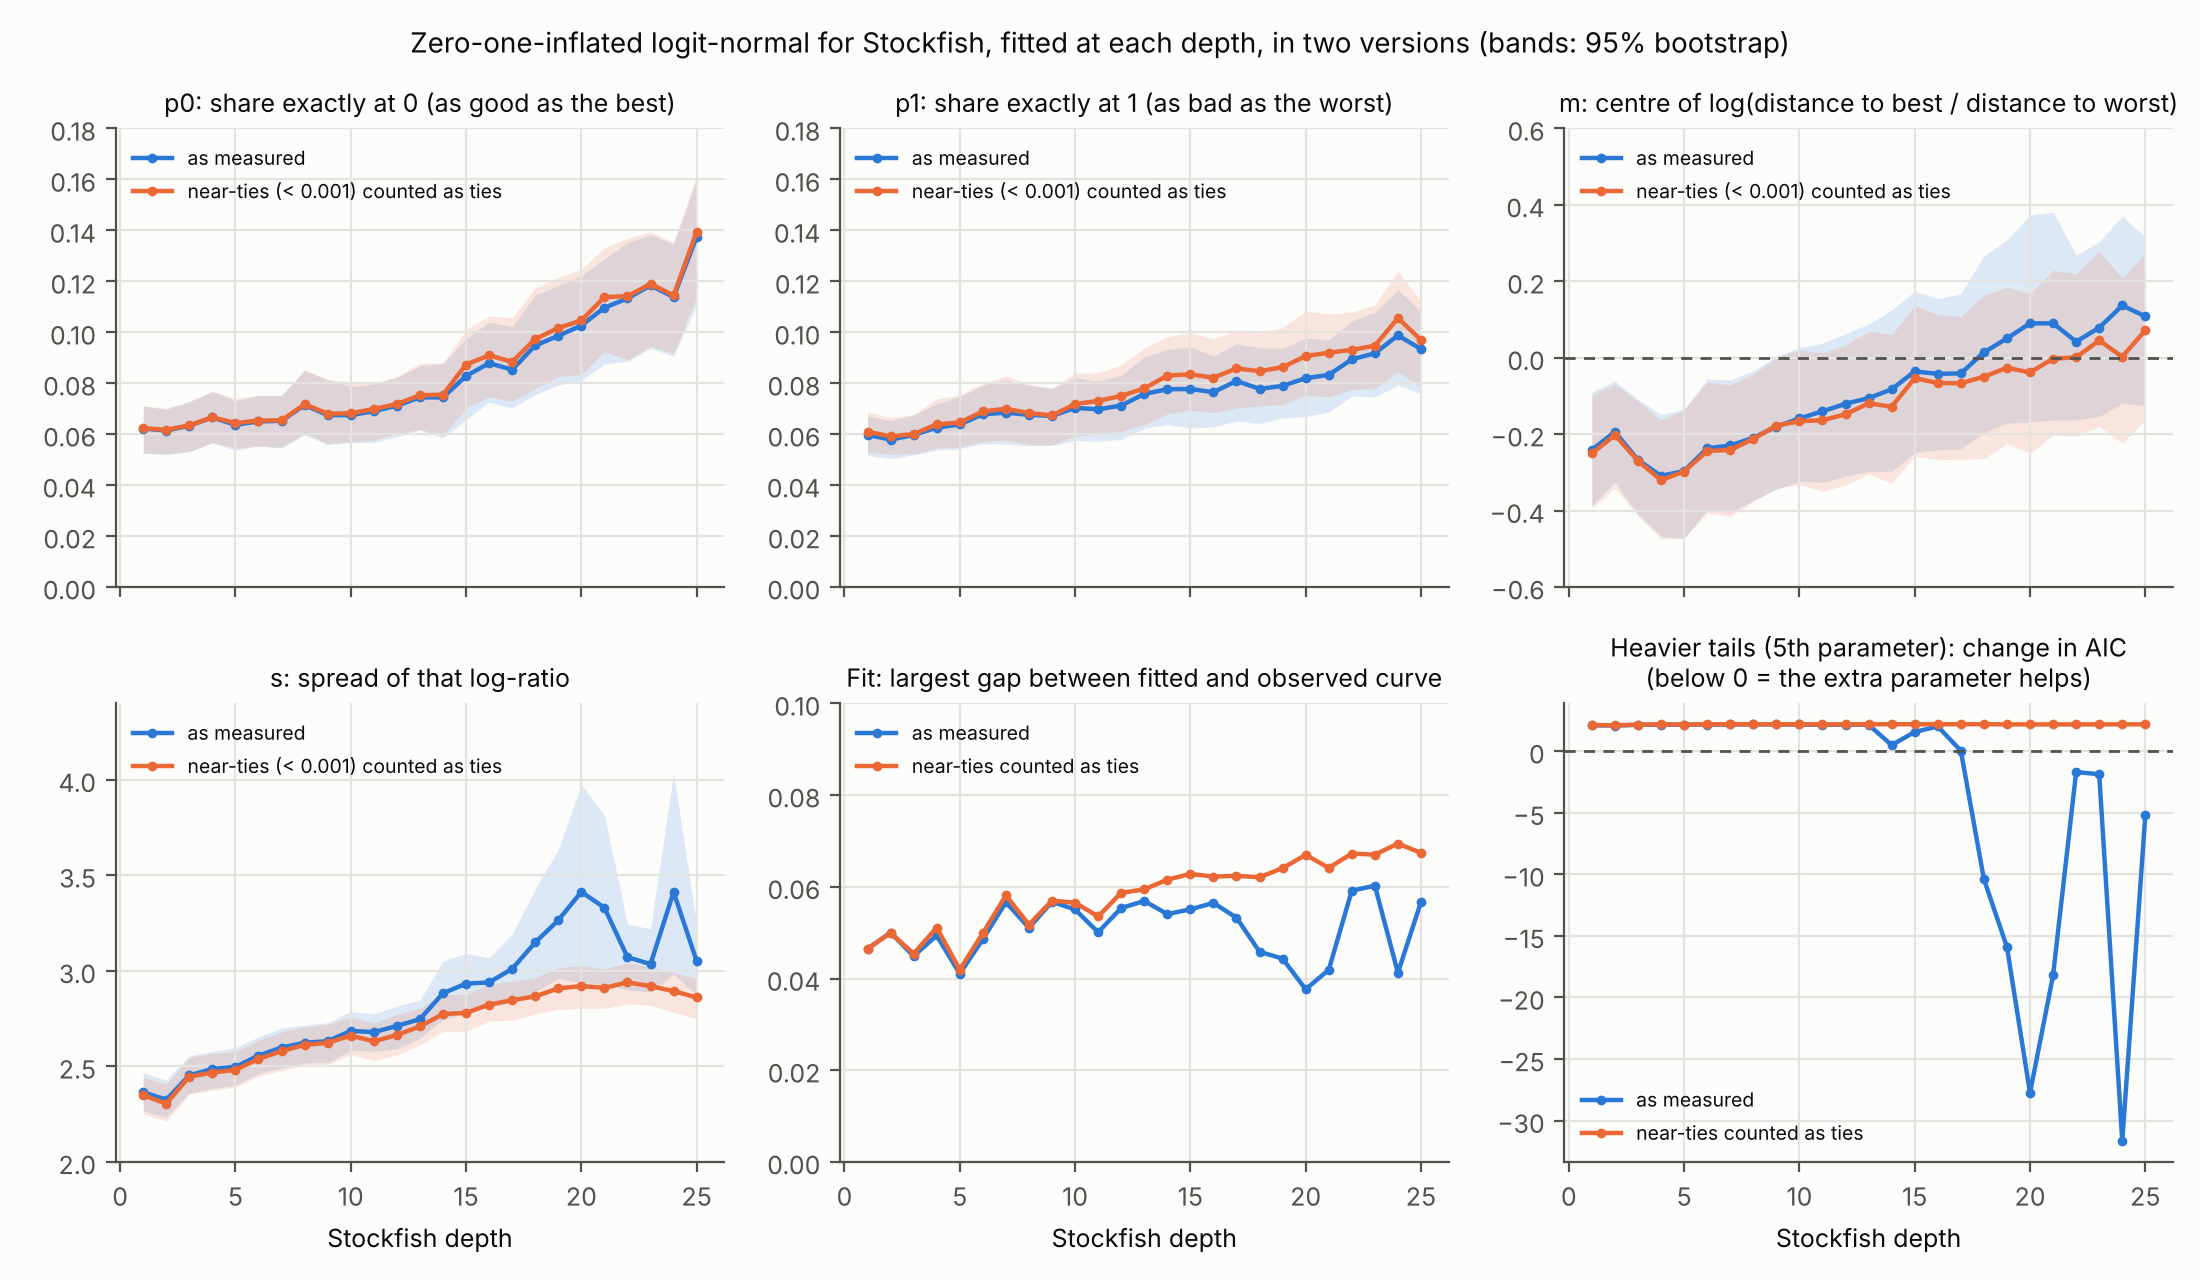

The file beside this chart, header and first rows:
version, depth, model, n_params, loglik, aic, largest_gap, params, p0_lo, p0_hi, p1_lo, p1_hi, m_lo, m_hi, s_lo, s_hi
measured, 1, logit-normal, 4, -90.2, 188.4, 0.04646, {"p0": 0.062224, "p1": 0.059768, "m": -0…, 0.05251, 0.07102, 0.05166, 0.06709, -0.3875, -0.08932, 2.266, 2.466
measured, 1, skew, 5, -89.52, 189, 0.04284, {"p0": 0.062224, "p1": 0.059768, "loc": …, , , , , , , , 
measured, 1, tails, 5, -90.26, 190.5, 0.04648, {"p0": 0.062224, "p1": 0.059768, "loc": …, , , , , , , , 
measured, 2, logit-normal, 4, -93.05, 194.1, 0.05003, {"p0": 0.061445, "p1": 0.057879, "m": -0…, 0.05207, 0.0698, 0.05042, 0.06528, -0.3253, -0.06135, 2.234, 2.429
measured, 2, skew, 5, -92.68, 195.4, 0.04149, {"p0": 0.061445, "p1": 0.057879, "loc": …, , , , , , , , 
measured, 2, tails, 5, -93.09, 196.2, 0.05005, {"p0": 0.061445, "p1": 0.057879, "loc": …, , , , , , , , 
measured, 3, logit-normal, 4, -84.31, 176.6, 0.04488, {"p0": 0.06334, "p1": 0.059697, "m": -0.…, 0.05317, 0.07282, 0.05187, 0.06759, -0.4102, -0.1087, 2.36, 2.555
measured, 3, skew, 5, -84.31, 178.6, 0.04499, {"p0": 0.06334, "p1": 0.059697, "loc": -…, , , , , , , , 
measured, 3, tails, 5, -84.38, 178.8, 0.04502, {"p0": 0.06334, "p1": 0.059697, "loc": -…, , , , , , , , 
measured, 4, logit-normal, 4, -84.55, 177.1, 0.04939, {"p0": 0.066582, "p1": 0.062572, "m": -0…, 0.0566, 0.07681, 0.05369, 0.07194, -0.4668, -0.1489, 2.385, 2.579
measured, 4, skew, 5, -84.55, 179.1, 0.04964, {"p0": 0.066582, "p1": 0.062572, "loc": …, , , , , , , , 
measured, 4, tails, 5, -84.63, 179.3, 0.04953, {"p0": 0.066582, "p1": 0.062572, "loc": …, , , , , , , , 
measured, 5, logit-normal, 4, -83.51, 175, 0.04102, {"p0": 0.063664, "p1": 0.063818, "m": -0…, 0.0537, 0.07318, 0.05434, 0.07481, -0.4727, -0.1343, 2.401, 2.597
measured, 5, skew, 5, -83.5, 177, 0.04162, {"p0": 0.063664, "p1": 0.063818, "loc": …, , , , , , , , 
measured, 5, tails, 5, -83.59, 177.2, 0.04117, {"p0": 0.063664, "p1": 0.063818, "loc": …, , , , , , , , 
measured, 6, logit-normal, 4, -83.04, 174.1, 0.04856, {"p0": 0.065039, "p1": 0.06783, "m": -0.…, 0.05536, 0.07524, 0.0563, 0.07917, -0.3983, -0.05602, 2.464, 2.654
measured, 6, skew, 5, -83.04, 176.1, 0.04876, {"p0": 0.065039, "p1": 0.06783, "loc": -…, , , , , , , , 
measured, 6, tails, 5, -83.12, 176.2, 0.04868, {"p0": 0.065039, "p1": 0.06783, "loc": -…, , , , , , , , 
measured, 7, logit-normal, 4, -79.47, 166.9, 0.05663, {"p0": 0.065237, "p1": 0.068448, "m": -0…, 0.05456, 0.07514, 0.05609, 0.08145, -0.4048, -0.05804, 2.491, 2.7
measured, 7, skew, 5, -79.47, 168.9, 0.05672, {"p0": 0.065237, "p1": 0.068448, "loc": …, , , , , , , , 
measured, 7, tails, 5, -79.56, 169.1, 0.05675, {"p0": 0.065237, "p1": 0.068448, "loc": …, , , , , , , , 
measured, 8, logit-normal, 4, -81.19, 170.4, 0.05105, {"p0": 0.071433, "p1": 0.067637, "m": -0…, 0.05972, 0.08489, 0.05548, 0.07923, -0.3731, -0.03405, 2.519, 2.716
measured, 8, skew, 5, -81.19, 172.4, 0.05112, {"p0": 0.071433, "p1": 0.067637, "loc": …, , , , , , , , 
measured, 8, tails, 5, -81.28, 172.6, 0.05116, {"p0": 0.071433, "p1": 0.067637, "loc": …, , , , , , , , 
measured, 9, logit-normal, 4, -78.91, 165.8, 0.05672, {"p0": 0.067506, "p1": 0.067156, "m": -0…, 0.05585, 0.08141, 0.05563, 0.07792, -0.3444, 0.004684, 2.52, 2.729
measured, 9, skew, 5, -78.91, 167.8, 0.05669, {"p0": 0.067506, "p1": 0.067156, "loc": …, , , , , , , , 
measured, 9, tails, 5, -79, 168, 0.0568, {"p0": 0.067506, "p1": 0.067156, "loc": …, , , , , , , , 
measured, 10, logit-normal, 4, -76.63, 161.3, 0.05506, {"p0": 0.067473, "p1": 0.07034, "m": -0.…, 0.05673, 0.07867, 0.05749, 0.0822, -0.3225, 0.02559, 2.585, 2.787
measured, 10, skew, 5, -76.63, 163.3, 0.05538, {"p0": 0.067473, "p1": 0.07034, "loc": -…, , , , , , , , 
measured, 10, tails, 5, -76.72, 163.4, 0.05518, {"p0": 0.067473, "p1": 0.07034, "loc": -…, , , , , , , , 
measured, 11, logit-normal, 4, -80.07, 168.1, 0.05008, {"p0": 0.069036, "p1": 0.069766, "m": -0…, 0.05681, 0.07975, 0.05725, 0.08084, -0.3265, 0.0383, 2.578, 2.774
measured, 11, skew, 5, -80.04, 170.1, 0.05123, {"p0": 0.069036, "p1": 0.069766, "loc": …, , , , , , , , 
measured, 11, tails, 5, -80.13, 170.3, 0.05024, {"p0": 0.069036, "p1": 0.069766, "loc": …, , , , , , , , 
measured, 12, logit-normal, 4, -79.8, 167.6, 0.05537, {"p0": 0.071198, "p1": 0.07125, "m": -0.…, 0.05898, 0.08224, 0.058, 0.08311, -0.3095, 0.06329, 2.592, 2.816
measured, 12, skew, 5, -79.79, 169.6, 0.0555, {"p0": 0.071198, "p1": 0.07125, "loc": -…, , , , , , , , 
measured, 12, tails, 5, -79.87, 169.7, 0.0555, {"p0": 0.071198, "p1": 0.07125, "loc": -…, , , , , , , , 
measured, 13, logit-normal, 4, -81.79, 171.6, 0.05691, {"p0": 0.074444, "p1": 0.075836, "m": -0…, 0.06162, 0.08678, 0.06234, 0.0903, -0.297, 0.08821, 2.647, 2.846
measured, 13, skew, 5, -81.78, 173.6, 0.05743, {"p0": 0.074444, "p1": 0.075836, "loc": …, , , , , , , , 
measured, 13, tails, 5, -81.86, 173.7, 0.05705, {"p0": 0.074444, "p1": 0.075836, "loc": …, , , , , , , , 
measured, 14, logit-normal, 4, -78.05, 164.1, 0.05405, {"p0": 0.074455, "p1": 0.077642, "m": -0…, 0.0586, 0.0878, 0.06384, 0.09327, -0.2971, 0.1248, 2.745, 3.052
measured, 14, skew, 5, -77.51, 165, 0.05881, {"p0": 0.074455, "p1": 0.077642, "loc": …, , , , , , , , 
measured, 14, tails, 5, -77.3, 164.6, 0.05738, {"p0": 0.074455, "p1": 0.077642, "loc": …, , , , , , , , 
measured, 15, logit-normal, 4, -80.48, 169, 0.05508, {"p0": 0.082856, "p1": 0.07775, "m": -0.…, 0.06572, 0.09753, 0.06246, 0.09433, -0.2486, 0.1743, 2.78, 3.091
measured, 15, skew, 5, -80.27, 170.5, 0.05794, {"p0": 0.082856, "p1": 0.07775, "loc": -…, , , , , , , , 
measured, 15, tails, 5, -80.26, 170.5, 0.05722, {"p0": 0.082856, "p1": 0.07775, "loc": -…, , , , , , , , 
measured, 16, logit-normal, 4, -80.05, 168.1, 0.05649, {"p0": 0.087863, "p1": 0.076493, "m": -0…, 0.07262, 0.1039, 0.06286, 0.09065, -0.2409, 0.155, 2.811, 3.069
measured, 16, skew, 5, -80, 170, 0.05798, {"p0": 0.087863, "p1": 0.076493, "loc": …, , , , , , , , 
measured, 16, tails, 5, -80.05, 170.1, 0.05674, {"p0": 0.087863, "p1": 0.076493, "loc": …, , , , , , , , 
measured, 17, logit-normal, 4, -80.52, 169, 0.05325, {"p0": 0.085354, "p1": 0.080929, "m": -0…, 0.07029, 0.1022, 0.06519, 0.09554, -0.2386, 0.167, 2.831, 3.191
measured, 17, skew, 5, -79.99, 170, 0.05741, {"p0": 0.085354, "p1": 0.080929, "loc": …, , , , , , , , 
measured, 17, tails, 5, -79.54, 169.1, 0.05809, {"p0": 0.085354, "p1": 0.080929, "loc": …, , , , , , , , 
measured, 18, logit-normal, 4, -86.68, 181.4, 0.04583, {"p0": 0.094831, "p1": 0.077786, "m": 0.…, 0.07559, 0.1146, 0.06421, 0.09392, -0.1963, 0.2667, 2.888, 3.427
measured, 18, skew, 5, -83.7, 177.4, 0.05849, {"p0": 0.094831, "p1": 0.077786, "loc": …, , , , , , , , 
measured, 18, tails, 5, -80.49, 171, 0.05858, {"p0": 0.094831, "p1": 0.077786, "loc": …, , , , , , , , 
measured, 19, logit-normal, 4, -88.11, 184.2, 0.04432, {"p0": 0.098616, "p1": 0.078988, "m": 0.…, 0.07928, 0.1183, 0.06641, 0.0938, -0.1706, 0.3084, 2.96, 3.636
measured, 19, skew, 5, -84.13, 178.3, 0.05664, {"p0": 0.098616, "p1": 0.078988, "loc": …, , , , , , , , 
measured, 19, tails, 5, -79.15, 168.3, 0.06035, {"p0": 0.098616, "p1": 0.078988, "loc": …, , , , , , , , 
measured, 20, logit-normal, 4, -95.37, 198.7, 0.03765, {"p0": 0.10267, "p1": 0.081977, "m": 0.0…, 0.08112, 0.1223, 0.0669, 0.09776, -0.1688, 0.373, 2.937, 3.974
measured, 20, skew, 5, -87.38, 184.8, 0.05621, {"p0": 0.10267, "p1": 0.081977, "loc": -…, , , , , , , , 
measured, 20, tails, 5, -80.5, 171, 0.06365, {"p0": 0.10267, "p1": 0.081977, "loc": 0…, , , , , , , , 
... 90 more rows
